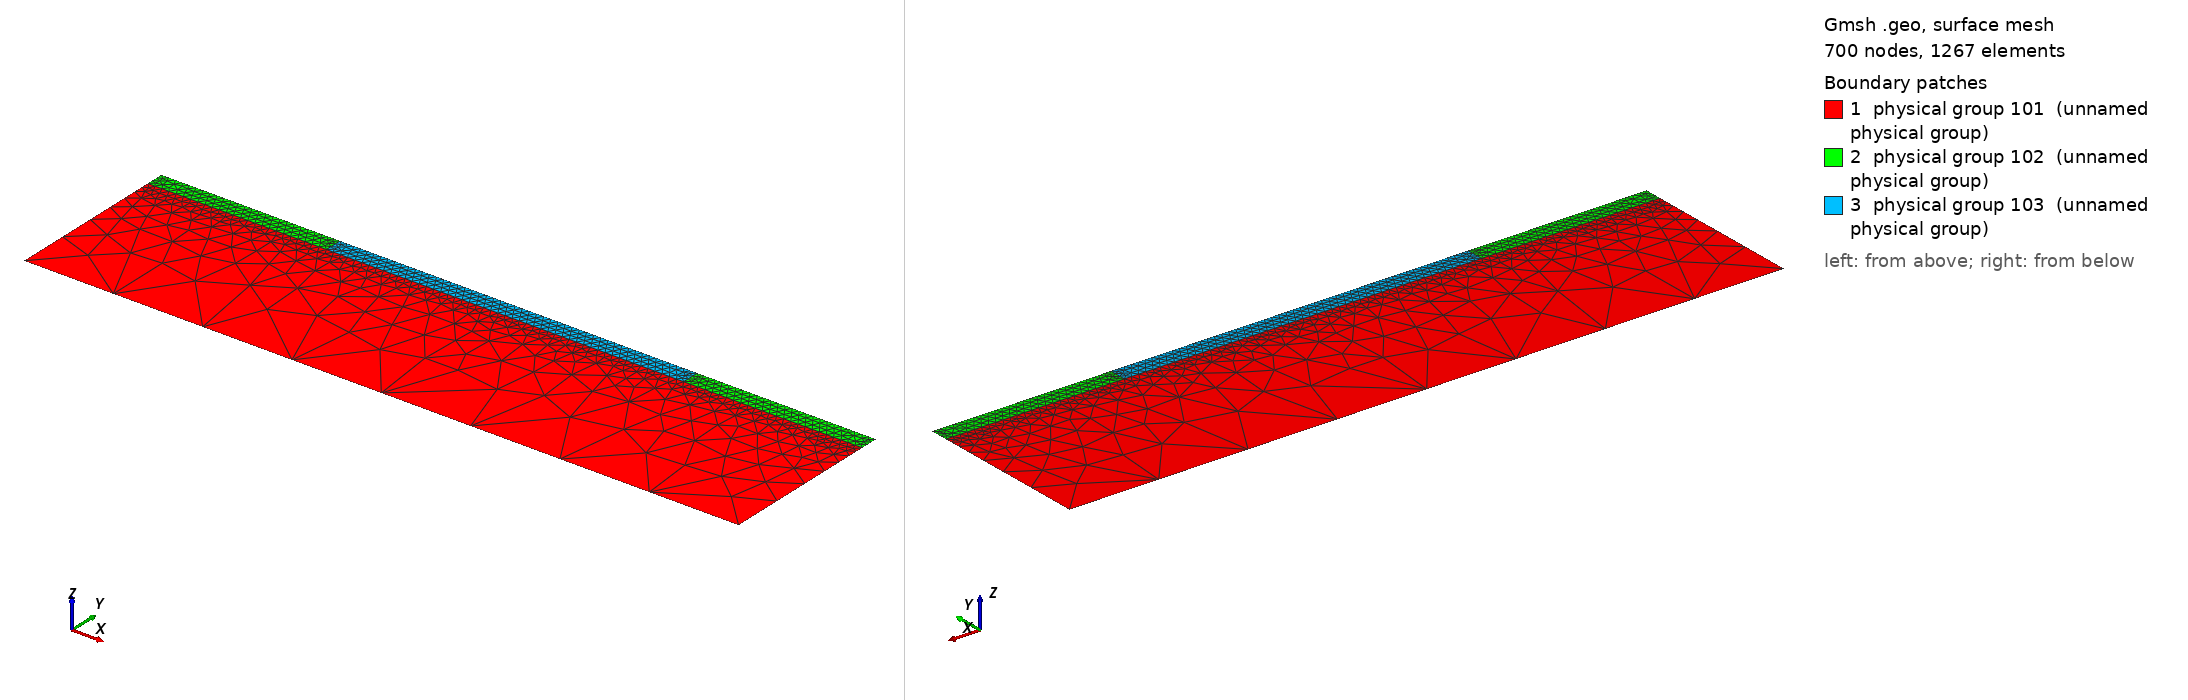

Gmsh geometry script, surface-meshed: 700 nodes, 1267 surface elements. Boundary patches (legend numbers): 1 physical group 101 (unnamed physical group), 2 physical group 102 (unnamed physical group), 3 physical group 103 (unnamed physical group). Left view from above one corner, right view from below the opposite corner. Legend entries are the model's physical surfaces. The drawing asked Gmsh for element sizes between 1% and 20% of the model's largest extent; the script's own settings can give other sizes.

=== mesfet.geo (drawn) ===
lsub=0.25;
lacc=0.0075;
lcntbd=0.015;
lg=0.0025;

a=0.05;

Point(1) = {1,-0.5,0.0,lsub};
Point(2) = {-1,-0.5,0.0,lsub};
Point(3) = {1,0,0.0,lcntbd};
Point(4) = {-1,0,0.0,lcntbd};
Point(5) = {-0.55,0.0,0.0,lacc};
Point(6) = {0.55,0.0,0.0,lacc};
Point(7) = {-0.25,0.0,0,lg};
Point(8) = {0.25,0.0,0,lg};
Point(9) = {-0.5,-a,0,lacc};
Point(10) = {-1,-a,0,lcntbd};
Point(11) = {1,-a,0,lcntbd};
Point(12) = {0.5,-a,0,lacc};
Point(13) = {-0.5,0.0,0.0,lacc};
Point(14) = {0.5,0.0,0.0,lacc};
Line(1) = {2,1};
Line(2) = {2,10};
Line(3) = {11,1};
Line(4) = {4,5};
Line(26) = {5,13};
Line(5) = {13,7};
Line(7) = {8,14};
Line(8) = {6,3};
Line(27) = {14,6};
Line(14) = {4,10};
Line(15) = {11,3};
Line(18) = {14,12};
Line(20) = {13,9};
Line(24) = {9,12};
Line(25) = {8,7};
Line(106) = {10,9};
Line(109) = {12,11};

Line Loop(110) = {1,-3,-109,-24,-106,-2};
Plane Surface(111) = {110};
Line Loop(112) = {4,26,20,-106,-14};
Plane Surface(113) = {112};
Line Loop(114) = {8,-15,-109,-18,27};
Plane Surface(115) = {114};
Line Loop(116) = {24,-18,-7,25,-5,20};
Plane Surface(117) = {116};
//Physical Surface(100) = {117,115,111,113};
Physical Surface(101) = {111};
Physical Surface(102) = {113,115};
Physical Surface(103) = {117};
Physical Line(4) = {4};
Physical Line(5) = {25};
Physical Line(6) = {8};
